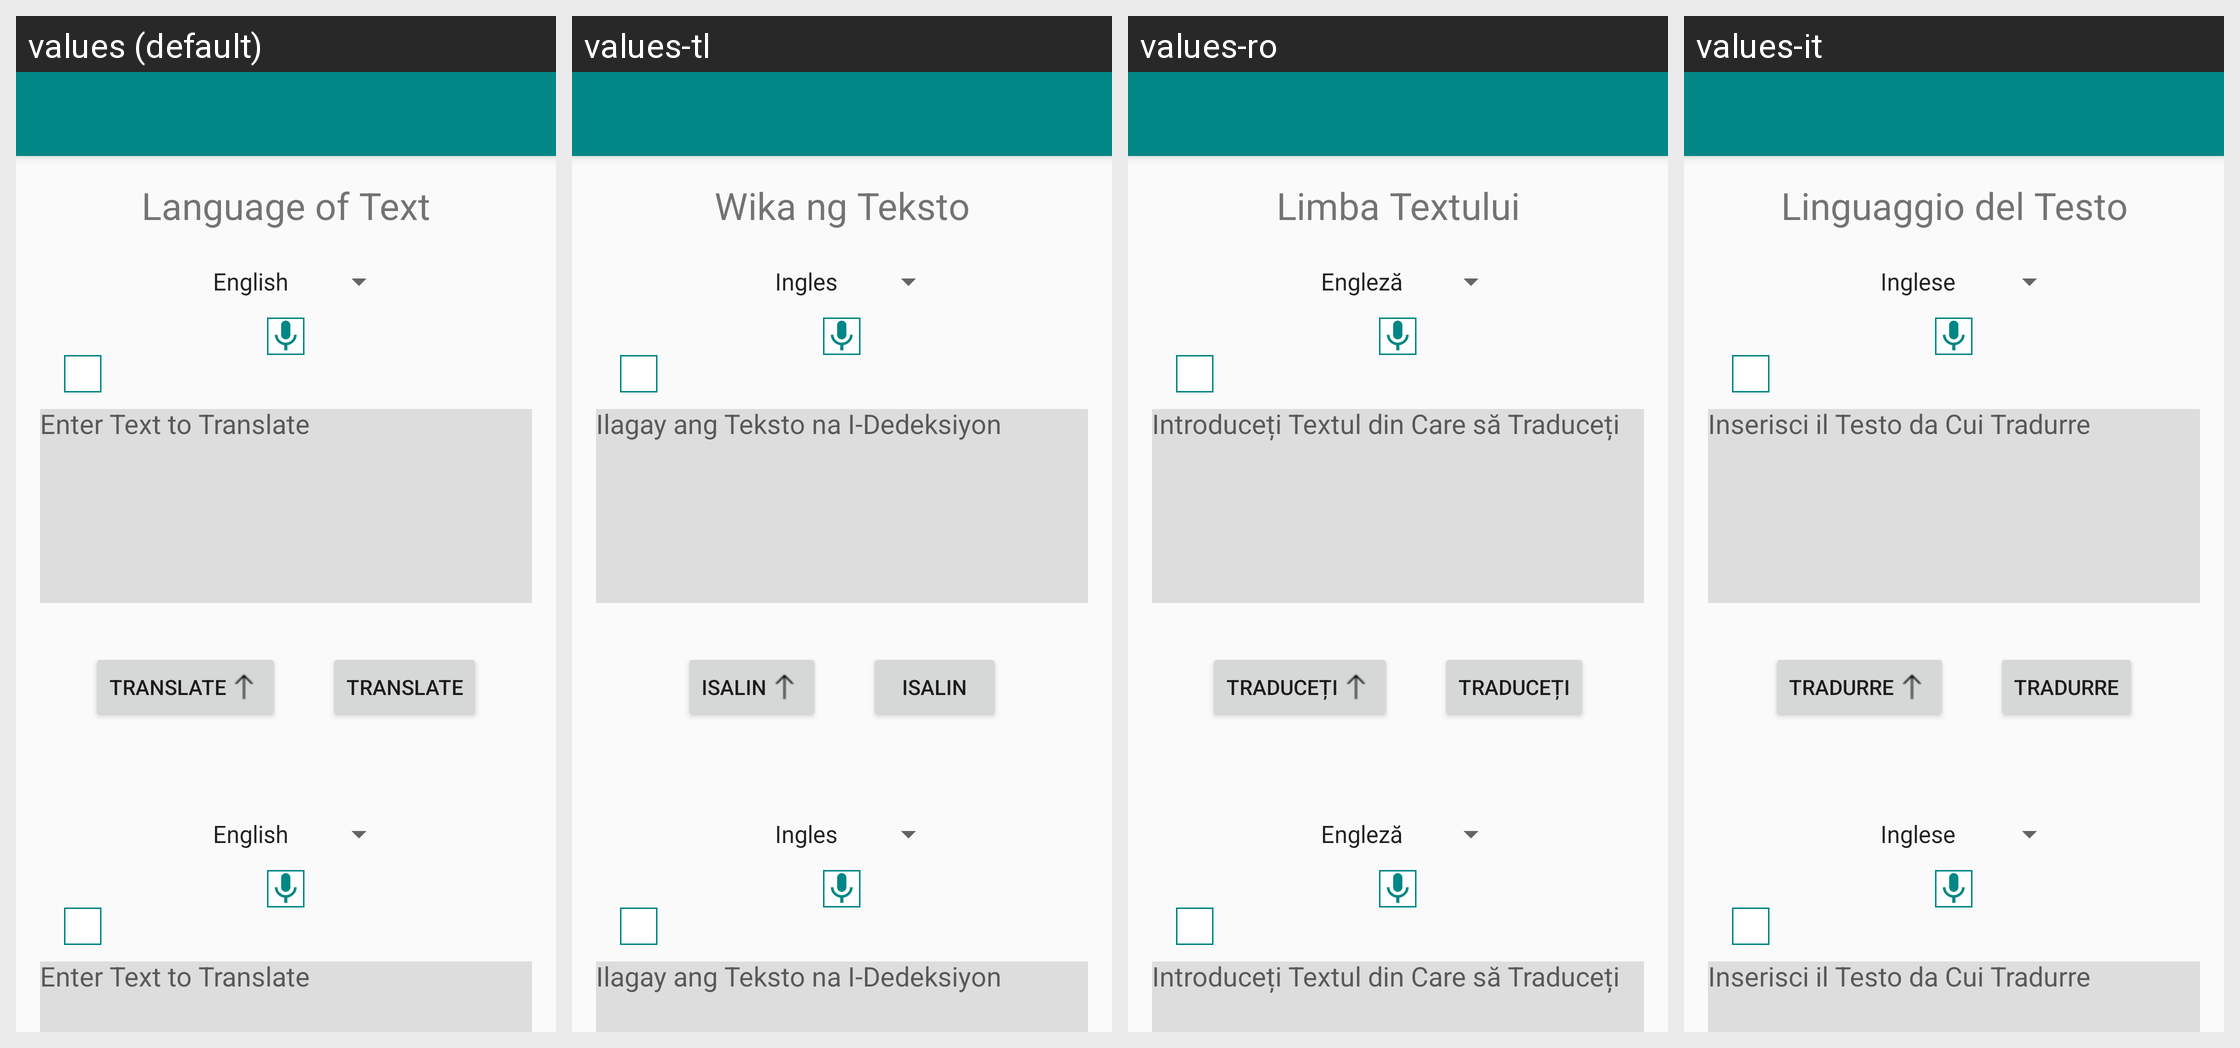

The same Android screen rendered under several of its app's locales, left to right. List the strings drawn on it with the default value and each locale's translation.
Android screen res/layout/translator_activity.xml rendered under 4 locales, left to right: values (default), values-tl, values-ro, values-it. Device: Nexus 5 (rendered at 1080×1920; each locale shown at half size, 540×960, under a caption strip naming it); theme Theme.AppCompat.Light.NoActionBar.
Other locales in the repository, not shown: values-ar, values-de, values-es, values-fr, values-hi, values-ja, values-ko, values-nv, values-pt, values-ru, values-vi, values-zh.
Strings drawn on this screen, with the default value and each locale's value (text and hints the layout hard-codes, and strings that could not be matched under every locale, appear in the picture but are not listed):

language_of_text
  values: Language of Text
  values-tl: Wika ng Teksto
  values-ro: Limba Textului
  values-it: Linguaggio del Testo

enter_text_to_translate
  values: Enter Text to Translate
  values-tl: Ilagay ang Teksto na I-Dedeksiyon
  values-ro: Introduceți Textul din Care să Traduceți
  values-it: Inserisci il Testo da Cui Tradurre

translate
  values: Translate
  values-tl: Isalin
  values-ro: Traduceți
  values-it: Tradurre
